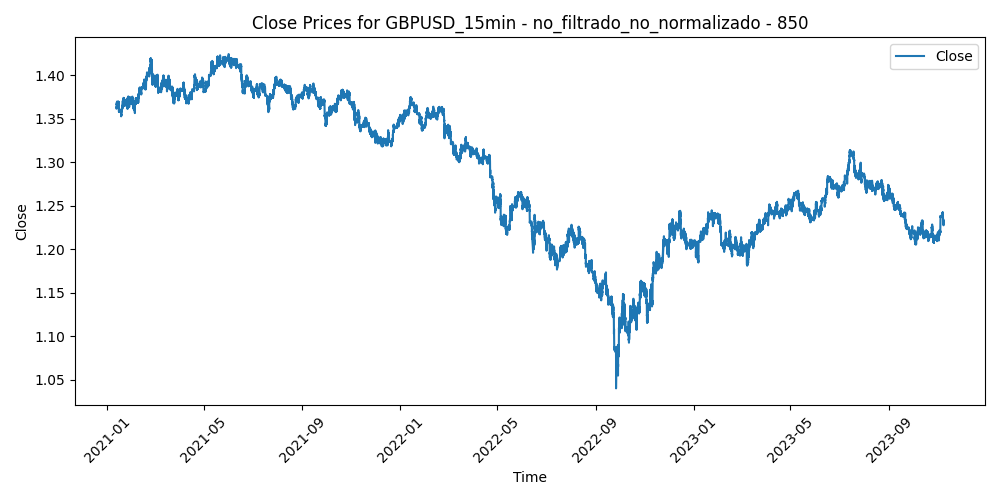

Values plotted in this chart, from the file beside it:
Time, Close, Volume, diferencia_media_850
2021-01-12 17:15:00, 1.363, 1856, -0.004241
2021-01-12 17:30:00, 1.362, 1704, -0.003058
2021-01-12 17:45:00, 1.362, 1641, -0.003295
2021-01-12 18:00:00, 1.363, 1188, -0.004312
2021-01-12 18:15:00, 1.362, 1150, -0.003479
2021-01-12 18:30:00, 1.362, 1148, -0.003296
2021-01-12 18:45:00, 1.364, 1210, -0.005039
2021-01-12 19:00:00, 1.363, 1048, -0.004282
2021-01-12 19:15:00, 1.363, 1379, -0.004665
2021-01-12 19:30:00, 1.363, 822, -0.004249
2021-01-12 19:45:00, 1.362, 856, -0.003872
2021-01-12 20:00:00, 1.363, 651, -0.004055
2021-01-12 20:15:00, 1.363, 596, -0.004819
2021-01-12 20:30:00, 1.364, 1125, -0.005681
2021-01-12 20:45:00, 1.364, 805, -0.005463
2021-01-12 21:00:00, 1.365, 780, -0.006135
2021-01-12 21:15:00, 1.365, 978, -0.005927
2021-01-12 21:30:00, 1.366, 1180, -0.007569
2021-01-12 21:45:00, 1.366, 868, -0.00766
2021-01-12 22:00:00, 1.366, 883, -0.007241
2021-01-12 22:15:00, 1.367, 513, -0.008031
2021-01-12 22:30:00, 1.366, 414, -0.007572
2021-01-12 22:45:00, 1.367, 570, -0.007774
2021-01-12 23:00:00, 1.367, 354, -0.007835
2021-01-12 23:15:00, 1.366, 181, -0.007585
2021-01-12 23:30:00, 1.366, 352, -0.007496
2021-01-12 23:45:00, 1.367, 371, -0.007695
2021-01-13 00:00:00, 1.366, 154, -0.007196
2021-01-13 00:15:00, 1.366, 267, -0.006817
2021-01-13 00:30:00, 1.366, 278, -0.006849
2021-01-13 00:45:00, 1.366, 570, -0.00704
2021-01-13 01:00:00, 1.366, 239, -0.00747
2021-01-13 01:15:00, 1.366, 178, -0.007461
2021-01-13 01:30:00, 1.367, 96, -0.007621
2021-01-13 01:45:00, 1.367, 141, -0.007632
2021-01-13 02:00:00, 1.367, 596, -0.008302
2021-01-13 02:15:00, 1.368, 480, -0.008513
2021-01-13 02:30:00, 1.367, 469, -0.008184
2021-01-13 02:45:00, 1.367, 661, -0.007837
2021-01-13 03:00:00, 1.367, 726, -0.008051
2021-01-13 03:15:00, 1.368, 633, -0.008914
2021-01-13 03:30:00, 1.368, 1071, -0.008787
2021-01-13 03:45:00, 1.368, 698, -0.008729
2021-01-13 04:00:00, 1.368, 589, -0.008852
2021-01-13 04:15:00, 1.368, 680, -0.009126
2021-01-13 04:30:00, 1.368, 534, -0.009079
2021-01-13 04:45:00, 1.368, 454, -0.008843
2021-01-13 05:00:00, 1.369, 466, -0.009396
2021-01-13 05:15:00, 1.369, 606, -0.009967
2021-01-13 05:30:00, 1.369, 640, -0.00969
2021-01-13 05:45:00, 1.369, 660, -0.009503
2021-01-13 06:00:00, 1.369, 603, -0.009316
2021-01-13 06:15:00, 1.369, 539, -0.009169
2021-01-13 06:30:00, 1.369, 348, -0.009183
2021-01-13 06:45:00, 1.368, 502, -0.008578
2021-01-13 07:00:00, 1.368, 405, -0.008712
2021-01-13 07:15:00, 1.368, 628, -0.008586
2021-01-13 07:30:00, 1.368, 341, -0.008289
2021-01-13 07:45:00, 1.368, 510, -0.008292
2021-01-13 08:00:00, 1.368, 450, -0.008335
... 70,332 more rows
